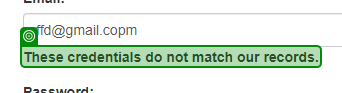
Task: Academy REFramework practice exercise nº 1
Workflow: TC_LoginAcmeSys1Mock_IncorrectCredentials

Step 1: check the text 'These credentials do not match our records.' in window 'ACME System 1 - Log In' (chrome.exe)
